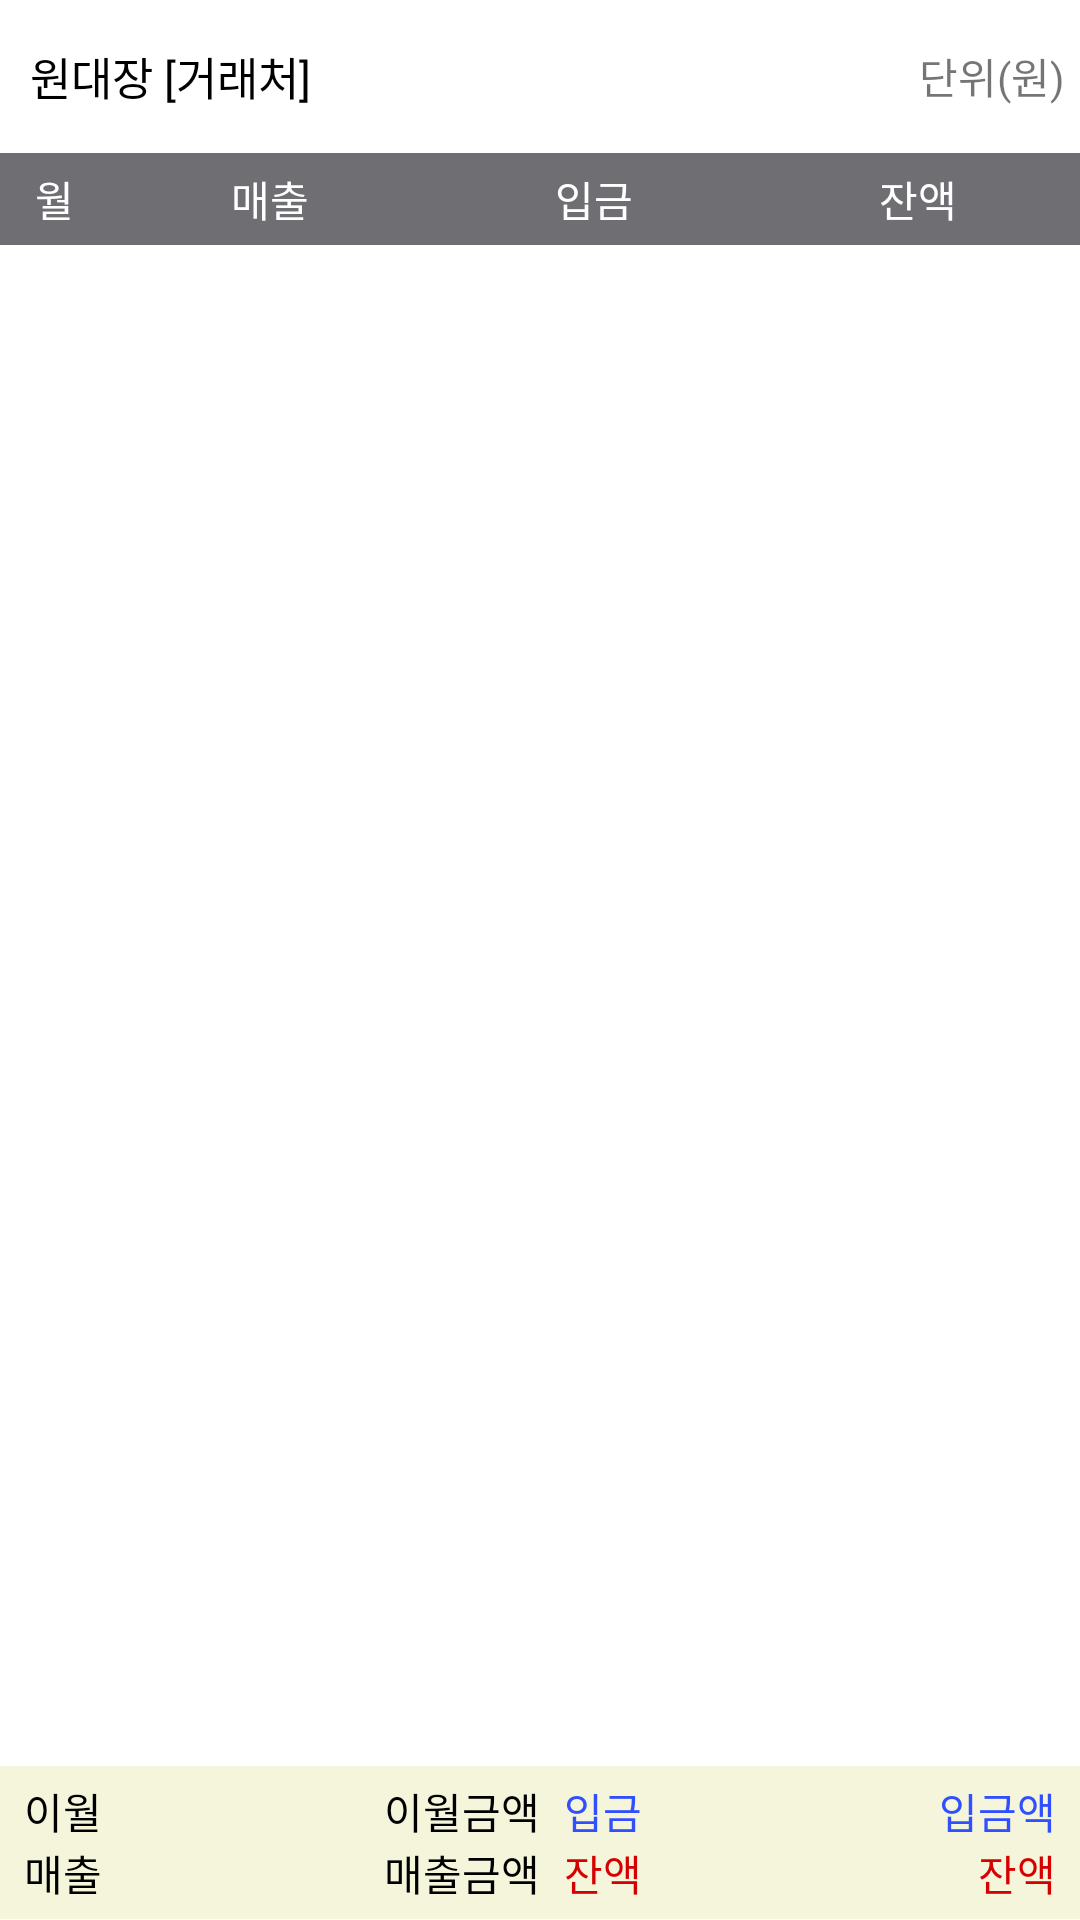

The Android layout XML behind this screen, and the referenced resources:
<!-- AndroidManifest.xml: application theme AppTheme -->
<!-- res/layout/activity_collection_view.xml -->
<?xml version="1.0" encoding="utf-8"?>
<LinearLayout xmlns:android="http://schemas.android.com/apk/res/android"
    xmlns:app="http://schemas.android.com/apk/res-auto"
    xmlns:tools="http://schemas.android.com/tools"
    android:layout_width="match_parent"
    android:layout_height="match_parent"
    android:orientation="vertical"
    android:weightSum="10">


    <LinearLayout
        android:id="@+id/layoutTop"
        android:layout_width="match_parent"
        android:layout_height="0dp"
        android:layout_weight="0.8"
        android:background="@drawable/borderline"
        android:gravity="center_vertical"
        android:orientation="vertical"
        android:visibility="visible"
        app:layout_constraintStart_toStartOf="parent"
        app:layout_constraintTop_toTopOf="parent">

        <LinearLayout
            android:layout_width="match_parent"
            android:layout_height="match_parent"
            android:gravity="center"
            android:orientation="horizontal">

            <TextView
                android:id="@+id/txtContent"
                android:layout_width="wrap_content"
                android:layout_height="wrap_content"
                android:layout_marginLeft="10dp"
                android:layout_marginTop="12dp"
                android:layout_marginBottom="12dp"
                android:text="원대장 [거래처]"
                android:textColor="#000000"
                android:textSize="15sp" />

            <TextView
                android:id="@+id/textView"
                android:layout_width="match_parent"
                android:layout_height="wrap_content"
                android:layout_marginRight="5dp"
                android:gravity="end"
                android:text="단위(원)" />
        </LinearLayout>

    </LinearLayout>

    <LinearLayout
        android:layout_width="match_parent"
        android:layout_height="0dp"
        android:layout_weight="8.4"
        android:orientation="vertical">

        <LinearLayout
            android:layout_width="match_parent"
            android:layout_height="wrap_content"
            android:background="#6E6E73"
            android:gravity="center_vertical"
            android:orientation="horizontal"
            android:paddingTop="5dp"
            android:paddingBottom="5dp"
            android:weightSum="10">

            <TextView
                android:id="@+id/txtQty7"
                android:layout_width="0dp"
                android:layout_height="match_parent"
                android:layout_weight="1"
                android:gravity="center"
                android:text="월"
                android:textColor="#FFFFFF"
                android:textSize="14sp" />

            <TextView
                android:id="@+id/txtQty4"
                android:layout_width="0dp"
                android:layout_height="match_parent"
                android:layout_weight="3"
                android:gravity="center"
                android:text="매출"
                android:textColor="#FFFFFF"
                android:textSize="14sp" />

            <TextView
                android:id="@+id/txtQty6"
                android:layout_width="0dp"
                android:layout_height="match_parent"
                android:layout_weight="3"
                android:gravity="center"
                android:text="입금"
                android:textColor="#FFFFFF"
                android:textSize="14sp" />

            <TextView
                android:id="@+id/txtQty"
                android:layout_width="0dp"
                android:layout_height="match_parent"
                android:layout_weight="3"
                android:gravity="center"
                android:text="잔액"
                android:textColor="#FFFFFF"
                android:textSize="14sp" />

        </LinearLayout>

        <ListView
            android:id="@+id/listview"
            android:layout_width="match_parent"
            android:layout_height="wrap_content"
            android:background="@drawable/borderline"
            android:textFilterEnabled="false" />

    </LinearLayout>

    <LinearLayout
        android:id="@+id/layoutTotal"
        android:layout_width="match_parent"
        android:layout_height="0dp"
        android:layout_weight="0.8"
        android:background="#FFF5F5DC"
        android:orientation="horizontal"
        android:weightSum="10">

        <LinearLayout
            android:layout_width="0dp"
            android:layout_height="match_parent"
            android:layout_weight="5"
            android:gravity="center_vertical"
            android:orientation="vertical"
            android:paddingLeft="8dp">

            <LinearLayout
                android:layout_width="match_parent"
                android:layout_height="wrap_content"
                android:orientation="horizontal">

                <TextView
                    android:id="@+id/textView17"
                    android:layout_width="wrap_content"
                    android:layout_height="wrap_content"
                    android:text="이월"
                    android:textColor="#000000" />

                <TextView
                    android:id="@+id/txtLastMonthResultAmt"
                    android:layout_width="match_parent"
                    android:layout_height="wrap_content"
                    android:gravity="end"
                    android:text="이월금액"
                    android:textColor="#000000" />
            </LinearLayout>

            <LinearLayout
                android:layout_width="match_parent"
                android:layout_height="wrap_content"
                android:orientation="horizontal">

                <TextView
                    android:id="@+id/textView18"
                    android:layout_width="wrap_content"
                    android:layout_height="wrap_content"
                    android:text="매출"
                    android:textColor="#000000" />

                <TextView
                    android:id="@+id/txtSaleAmt"
                    android:layout_width="match_parent"
                    android:layout_height="wrap_content"
                    android:gravity="end"
                    android:text="매출금액"
                    android:textColor="#000000" />
            </LinearLayout>

        </LinearLayout>

        <LinearLayout
            android:layout_width="0dp"
            android:layout_height="match_parent"
            android:layout_weight="5"
            android:gravity="center_vertical"
            android:orientation="vertical"
            android:paddingLeft="8dp"
            android:paddingRight="8dp">

            <LinearLayout
                android:layout_width="match_parent"
                android:layout_height="wrap_content"
                android:orientation="horizontal">

                <TextView
                    android:id="@+id/textView19"
                    android:layout_width="wrap_content"
                    android:layout_height="wrap_content"
                    android:text="입금"
                    android:textColor="#304FFE" />

                <TextView
                    android:id="@+id/txtCollectionAmt"
                    android:layout_width="match_parent"
                    android:layout_height="wrap_content"
                    android:gravity="end"
                    android:text="입금액"
                    android:textColor="#304FFE" />
            </LinearLayout>

            <LinearLayout
                android:layout_width="match_parent"
                android:layout_height="wrap_content"
                android:orientation="horizontal">

                <TextView
                    android:id="@+id/textView20"
                    android:layout_width="wrap_content"
                    android:layout_height="wrap_content"
                    android:text="잔액"
                    android:textColor="#D50000" />

                <TextView
                    android:id="@+id/txtUncollectionAmt"
                    android:layout_width="match_parent"
                    android:layout_height="wrap_content"
                    android:gravity="end"
                    android:text="잔액"
                    android:textColor="#D50000" />
            </LinearLayout>

        </LinearLayout>

    </LinearLayout>

</LinearLayout>
<!-- resources referenced by this layout -->
<resources>
  <style name="AppTheme" parent="Theme.MaterialComponents.Light">
          
          <item name="colorPrimary">@color/colorPrimary</item>
          <item name="colorPrimaryDark">@color/colorPrimaryDark</item>
          <item name="colorAccent">@color/colorAccent</item>
          <item name="windowNoTitle">true</item>
      </style>
  <color name="colorPrimary">#00445B</color>
  <color name="colorPrimaryDark">#00445B</color>
  <color name="colorAccent">#007CB0</color>
</resources>
